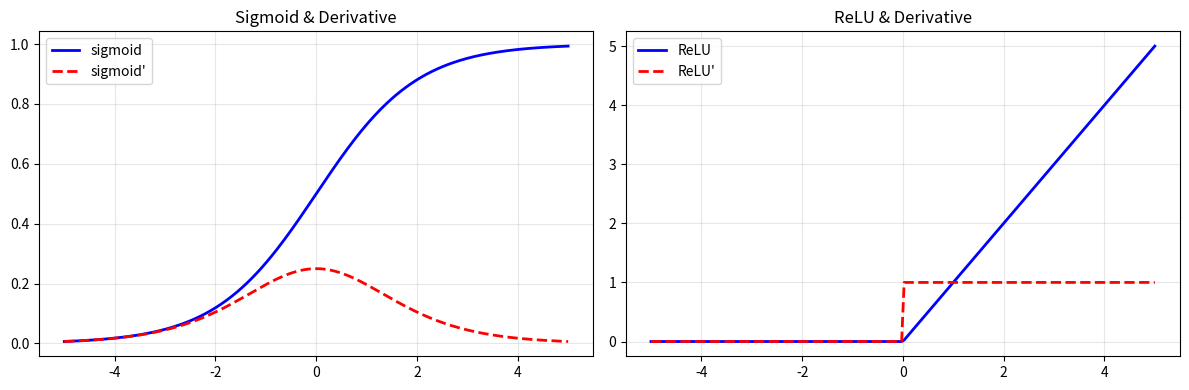
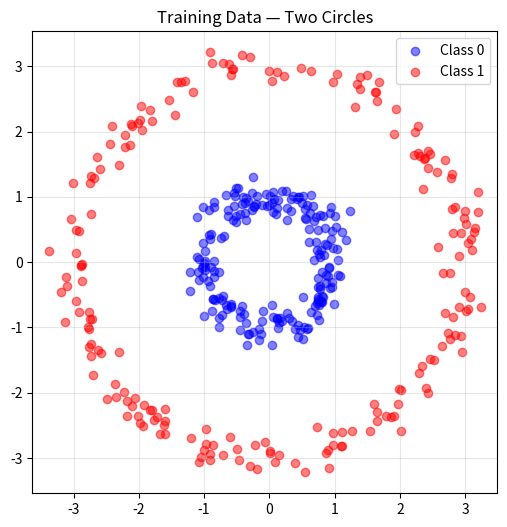
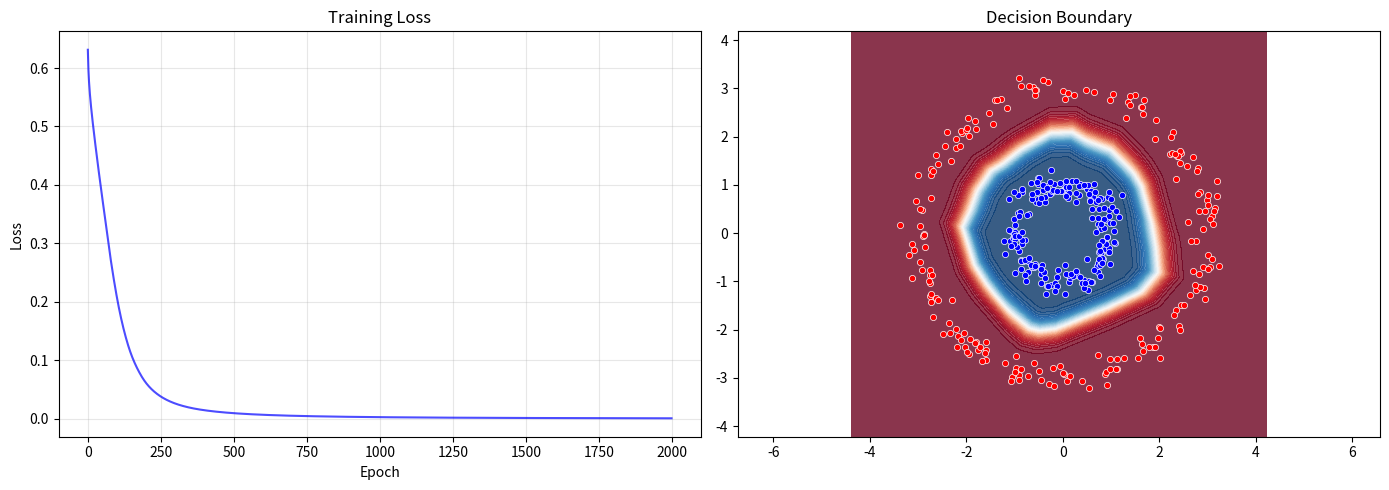

Python code for these plots, in order:
import numpy as np
import matplotlib.pyplot as plt

np.random.seed(42)
print('✅ Setup complete')

def sigmoid(z):
    """σ(z) = 1 / (1 + e^(-z))"""
    return 1 / (1 + np.exp(-np.clip(z, -500, 500)))

def sigmoid_derivative(z):
    """σ'(z) = σ(z) × (1 - σ(z))"""
    s = sigmoid(z)
    return s * (1 - s)

def relu(z):
    """ReLU(z) = max(0, z)"""
    return np.maximum(0, z)

def relu_derivative(z):
    """ReLU'(z) = 1 if z > 0, else 0"""
    return (z > 0).astype(float)

# Visualize
z = np.linspace(-5, 5, 200)
fig, axes = plt.subplots(1, 2, figsize=(12, 4))

axes[0].plot(z, sigmoid(z), 'b-', linewidth=2, label='sigmoid')
axes[0].plot(z, sigmoid_derivative(z), 'r--', linewidth=2, label="sigmoid'")
axes[0].set_title('Sigmoid & Derivative')
axes[0].legend()
axes[0].grid(True, alpha=0.3)

axes[1].plot(z, relu(z), 'b-', linewidth=2, label='ReLU')
axes[1].plot(z, relu_derivative(z), 'r--', linewidth=2, label="ReLU'")
axes[1].set_title('ReLU & Derivative')
axes[1].legend()
axes[1].grid(True, alpha=0.3)

plt.tight_layout()
plt.show()

def make_circles(n=300, noise=0.1):
    """Generate two concentric circles for binary classification."""
    t = np.random.uniform(0, 2 * np.pi, n)
    
    # Inner circle (class 0)
    r_inner = 1 + np.random.randn(n // 2) * noise
    X_inner = np.column_stack([r_inner * np.cos(t[:n//2]), r_inner * np.sin(t[:n//2])])
    
    # Outer circle (class 1)
    r_outer = 3 + np.random.randn(n // 2) * noise
    X_outer = np.column_stack([r_outer * np.cos(t[n//2:]), r_outer * np.sin(t[n//2:])])
    
    X = np.vstack([X_inner, X_outer])
    y = np.array([0] * (n // 2) + [1] * (n // 2)).reshape(-1, 1)
    
    # Shuffle
    idx = np.random.permutation(n)
    return X[idx], y[idx]

X, y = make_circles(400, noise=0.15)

plt.figure(figsize=(6, 6))
plt.scatter(X[y.ravel()==0, 0], X[y.ravel()==0, 1], c='blue', alpha=0.5, label='Class 0')
plt.scatter(X[y.ravel()==1, 0], X[y.ravel()==1, 1], c='red', alpha=0.5, label='Class 1')
plt.title('Training Data — Two Circles')
plt.legend()
plt.axis('equal')
plt.grid(True, alpha=0.3)
plt.show()
print(f'X shape: {X.shape}, y shape: {y.shape}')

class NeuralNetwork:
    def __init__(self, layer_sizes):
        """Initialize weights with He initialization."""
        self.weights = []
        self.biases = []
        
        for i in range(len(layer_sizes) - 1):
            # He initialization: scale by sqrt(2/fan_in)
            w = np.random.randn(layer_sizes[i], layer_sizes[i+1]) * np.sqrt(2 / layer_sizes[i])
            b = np.zeros((1, layer_sizes[i+1]))
            self.weights.append(w)
            self.biases.append(b)
        
        self.n_layers = len(self.weights)
        print(f'Network: {", ".join(str(s) for s in layer_sizes)}')
        print(f'Total parameters: {sum(w.size + b.size for w, b in zip(self.weights, self.biases)):,}')
    
    def forward(self, X):
        """Forward pass — store activations for backprop."""
        self.activations = [X]
        self.z_values = []
        
        for i in range(self.n_layers):
            z = self.activations[-1] @ self.weights[i] + self.biases[i]
            self.z_values.append(z)
            
            # ReLU for hidden layers, sigmoid for output
            if i < self.n_layers - 1:
                a = relu(z)
            else:
                a = sigmoid(z)
            self.activations.append(a)
        
        return self.activations[-1]
    
    def compute_loss(self, y_pred, y_true):
        """Binary cross-entropy loss."""
        m = y_true.shape[0]
        epsilon = 1e-8
        loss = -np.mean(y_true * np.log(y_pred + epsilon) + (1 - y_true) * np.log(1 - y_pred + epsilon))
        return loss
    
    def backward(self, y_true, learning_rate=0.01):
        """Backpropagation — compute gradients and update weights."""
        m = y_true.shape[0]
        
        # Output layer gradient
        delta = self.activations[-1] - y_true  # dL/dz for BCE + sigmoid
        
        for i in range(self.n_layers - 1, -1, -1):
            # Compute gradients
            dW = (self.activations[i].T @ delta) / m
            db = np.mean(delta, axis=0, keepdims=True)
            
            # Propagate to previous layer
            if i > 0:
                delta = (delta @ self.weights[i].T) * relu_derivative(self.z_values[i-1])
            
            # Update weights
            self.weights[i] -= learning_rate * dW
            self.biases[i] -= learning_rate * db
    
    def train(self, X, y, epochs=1000, lr=0.1, print_every=100):
        """Training loop."""
        losses = []
        
        for epoch in range(epochs):
            # Forward
            y_pred = self.forward(X)
            loss = self.compute_loss(y_pred, y)
            losses.append(loss)
            
            # Backward
            self.backward(y, learning_rate=lr)
            
            if (epoch + 1) % print_every == 0:
                acc = np.mean((y_pred > 0.5).astype(float) == y)
                print(f'Epoch {epoch+1:4d} | Loss: {loss:.4f} | Accuracy: {acc:.2%}')
        
        return losses

# Create and train
nn = NeuralNetwork([2, 16, 8, 1])
losses = nn.train(X, y, epochs=2000, lr=0.1, print_every=200)

fig, axes = plt.subplots(1, 2, figsize=(14, 5))

# Loss curve
axes[0].plot(losses, 'b-', alpha=0.7)
axes[0].set_xlabel('Epoch')
axes[0].set_ylabel('Loss')
axes[0].set_title('Training Loss')
axes[0].grid(True, alpha=0.3)

# Decision boundary
h = 0.05
x_min, x_max = X[:, 0].min() - 1, X[:, 0].max() + 1
y_min, y_max = X[:, 1].min() - 1, X[:, 1].max() + 1
xx, yy = np.meshgrid(np.arange(x_min, x_max, h), np.arange(y_min, y_max, h))
grid = np.column_stack([xx.ravel(), yy.ravel()])

Z = nn.forward(grid)
Z = Z.reshape(xx.shape)

axes[1].contourf(xx, yy, Z, levels=50, cmap='RdBu_r', alpha=0.8)
axes[1].scatter(X[y.ravel()==0, 0], X[y.ravel()==0, 1], c='blue', s=20, edgecolors='white', linewidth=0.5)
axes[1].scatter(X[y.ravel()==1, 0], X[y.ravel()==1, 1], c='red', s=20, edgecolors='white', linewidth=0.5)
axes[1].set_title('Decision Boundary')
axes[1].axis('equal')

plt.tight_layout()
plt.show()

# Final accuracy
y_pred = nn.forward(X)
final_acc = np.mean((y_pred > 0.5).astype(float) == y)
print(f'\n🎯 Final Accuracy: {final_acc:.2%}')